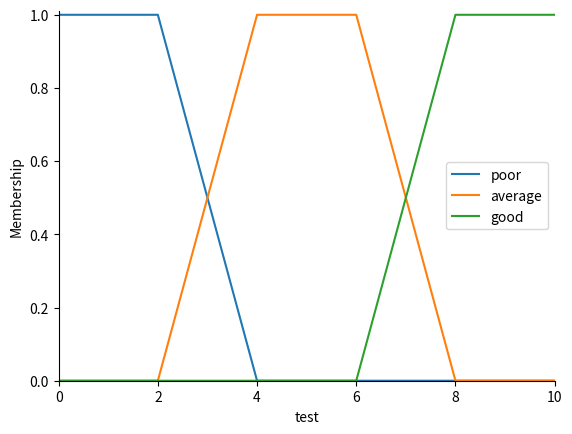

Write the Python code that produced this figure.
from numpy import ones, vstack
from numpy.linalg import lstsq
import matplotlib.pyplot as plt


class Antecedent:
    def __init__(self, values, name):
        self.values = values
        self.name = name
        self.membership_functions = {}

    def __getitem__(self, item):
        return self.membership_functions[item]

    def __missing__(self, key):
        self.membership_functions[key] = lambda x: 0
        return self.membership_functions[key]

    def auto_trimf(self):
        a, b, c = self.values[0], (self.values[0] + self.values[-1]) / 2, self.values[-1]
        self.set_mf('low', 'trimf', [a, a, b])
        self.set_mf('medium', 'trimf', [a, b, c])
        self.set_mf('high', 'trimf', [b, c, c])

    def set_mf(self, name: str, mf: str, values: list):
        assert mf in ['trimf', 'trapmf']

        if mf == 'trimf':
            assert len(values) == 3
            a, b, c = values
            assert a <= b <= c

            self.membership_functions[name] = lambda x: 1 if a == b and b - a == 0 and a <= x <= b else \
                min(max((x - a) / (b - a), 0), 1) if a <= x <= b else \
                    0 if b == c and c - b == 0 and b <= x <= c else \
                        min(max((c - x) / (c - b), 0), 1) if b <= x <= c else 0

        elif mf == 'trapmf':
            assert len(values) == 4
            a, b, c, d = values
            assert a <= b <= c <= d

            self.membership_functions[name] = lambda x: 1 if a == b and b - a == 0 and a <= x <= b else \
                min(max((x - a) / (b - a), 0), 1) if a <= x <= b else \
                    1 if b <= x <= c else \
                        0 if c == d and d - c == 0 and c <= x <= d else \
                            min(max((d - x) / (d - c), 0), 1) if c <= x <= d else 0

    def view(self):
        fig, ax = plt.subplots()
        for name, mf in self.membership_functions.items():
            ax.plot(self.values, [mf(x) for x in self.values], label=name)

        ax.legend()
        ax.spines.right.set_visible(False)
        ax.spines.top.set_visible(False)
        plt.xlabel(self.name)
        plt.ylabel('Membership')
        plt.xlim(min(self.values), max(self.values))
        plt.ylim(0, 1.01)

        plt.show()


if __name__ == '__main__':
    import numpy as np

    values = np.arange(0, 10.1, 1)
    test = Antecedent(values, 'test')
    # test.set_mf('poor', 'trimf', [0, 0, 5])
    # test.set_mf('average', 'trimf', [0, 5, 10])
    # test.set_mf('good', 'trimf', [5, 10, 10])

    test.set_mf('poor', 'trapmf', [0, 0, 2, 4])
    test.set_mf('average', 'trapmf', [2, 4, 6, 8])
    test.set_mf('good', 'trapmf', [6, 8, 10, 10])

    # test.auto_trimf()

    test.view()
